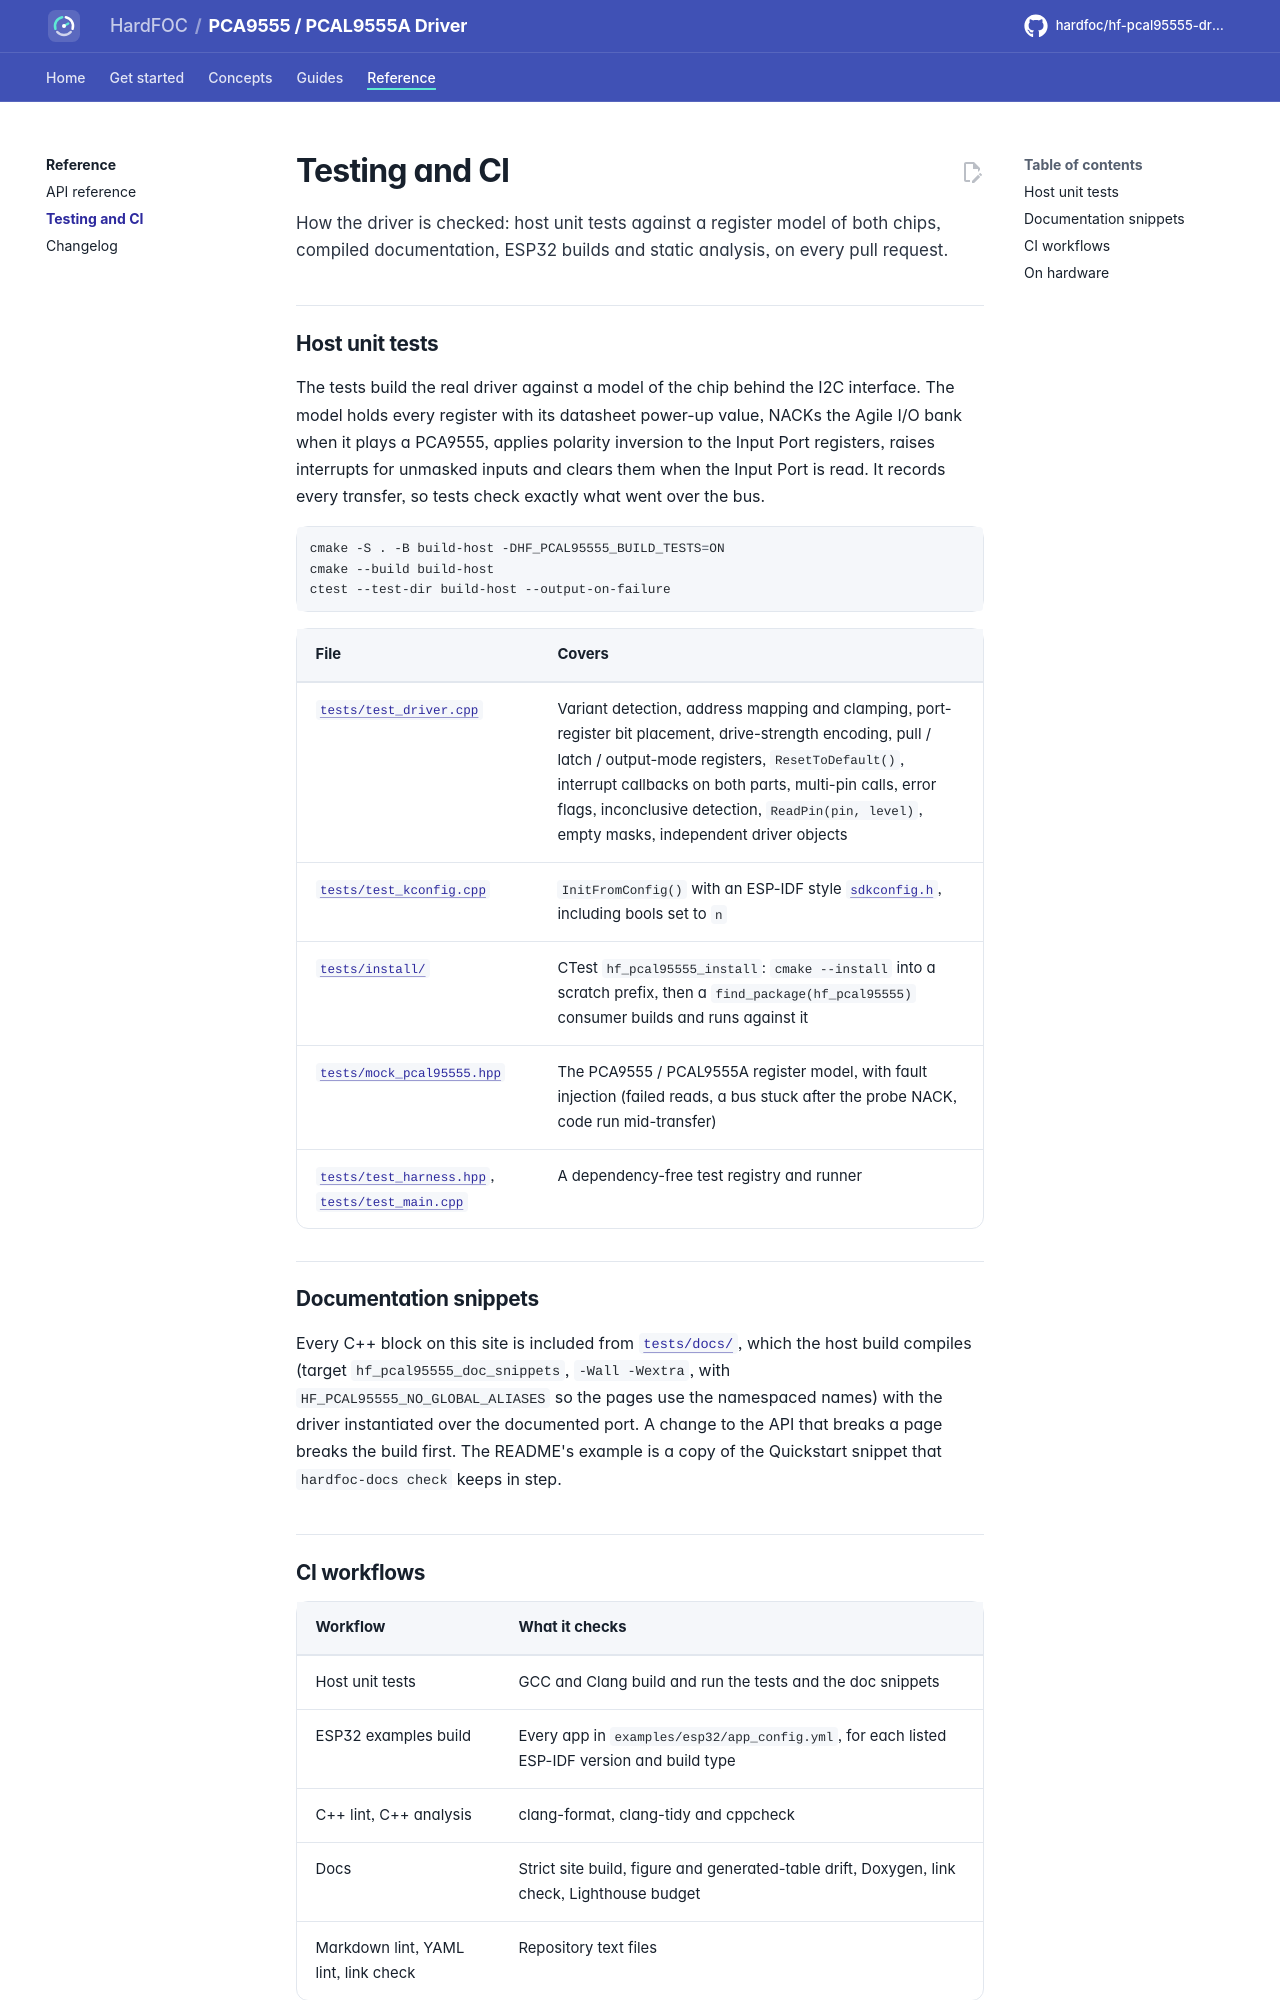

repository: hardfoc/hf-pcal95555-driver · page: dev/testing/index.html · generator: mkdocs

# Testing and CI

How the driver is checked: host unit tests against a register model of both chips, compiled documentation, ESP32
builds and static analysis, on every pull request.

## Host unit tests

The tests build the real driver against a model of the chip behind the I2C interface. The model holds every
register with its datasheet power-up value, NACKs the Agile I/O bank when it plays a PCA9555, applies polarity
inversion to the Input Port registers, raises interrupts for unmasked inputs and clears them when the Input Port is
read. It records every transfer, so tests check exactly what went over the bus.

```bash
cmake -S . -B build-host -DHF_PCAL95555_BUILD_TESTS=ON
cmake --build build-host
ctest --test-dir build-host --output-on-failure
```

| File | Covers |
| --- | --- |
| [`tests/test_driver.cpp`](../tests/test_driver.cpp) | Variant detection, address mapping and clamping, port-register bit placement, drive-strength encoding, pull / latch / output-mode registers, `ResetToDefault()`, interrupt callbacks on both parts, multi-pin calls, error flags, inconclusive detection, `ReadPin(pin, level)`, empty masks, independent driver objects |
| [`tests/test_kconfig.cpp`](../tests/test_kconfig.cpp) | `InitFromConfig()` with an ESP-IDF style [`sdkconfig.h`](../tests/kconfig/sdkconfig.h), including bools set to `n` |
| [`tests/install/`](../tests/install/main.cpp) | CTest `hf_pcal95555_install`: `cmake --install` into a scratch prefix, then a `find_package(hf_pcal95555)` consumer builds and runs against it |
| [`tests/mock_pcal95555.hpp`](../tests/mock_pcal95555.hpp) | The PCA9555 / PCAL9555A register model, with fault injection (failed reads, a bus stuck after the probe NACK, code run mid-transfer) |
| [`tests/test_harness.hpp`](../tests/test_harness.hpp), [`tests/test_main.cpp`](../tests/test_main.cpp) | A dependency-free test registry and runner |

## Documentation snippets

Every C++ block on this site is included from [`tests/docs/`](../tests/docs/my_i2c.hpp), which the host build compiles
(target `hf_pcal95555_doc_snippets`, `-Wall -Wextra`, with `HF_PCAL95555_NO_GLOBAL_ALIASES` so the pages use the
namespaced names) with the driver instantiated over the documented port. A change to the API that breaks a page breaks
the build first. The README's example is a copy of the Quickstart snippet that `hardfoc-docs check` keeps in step.
